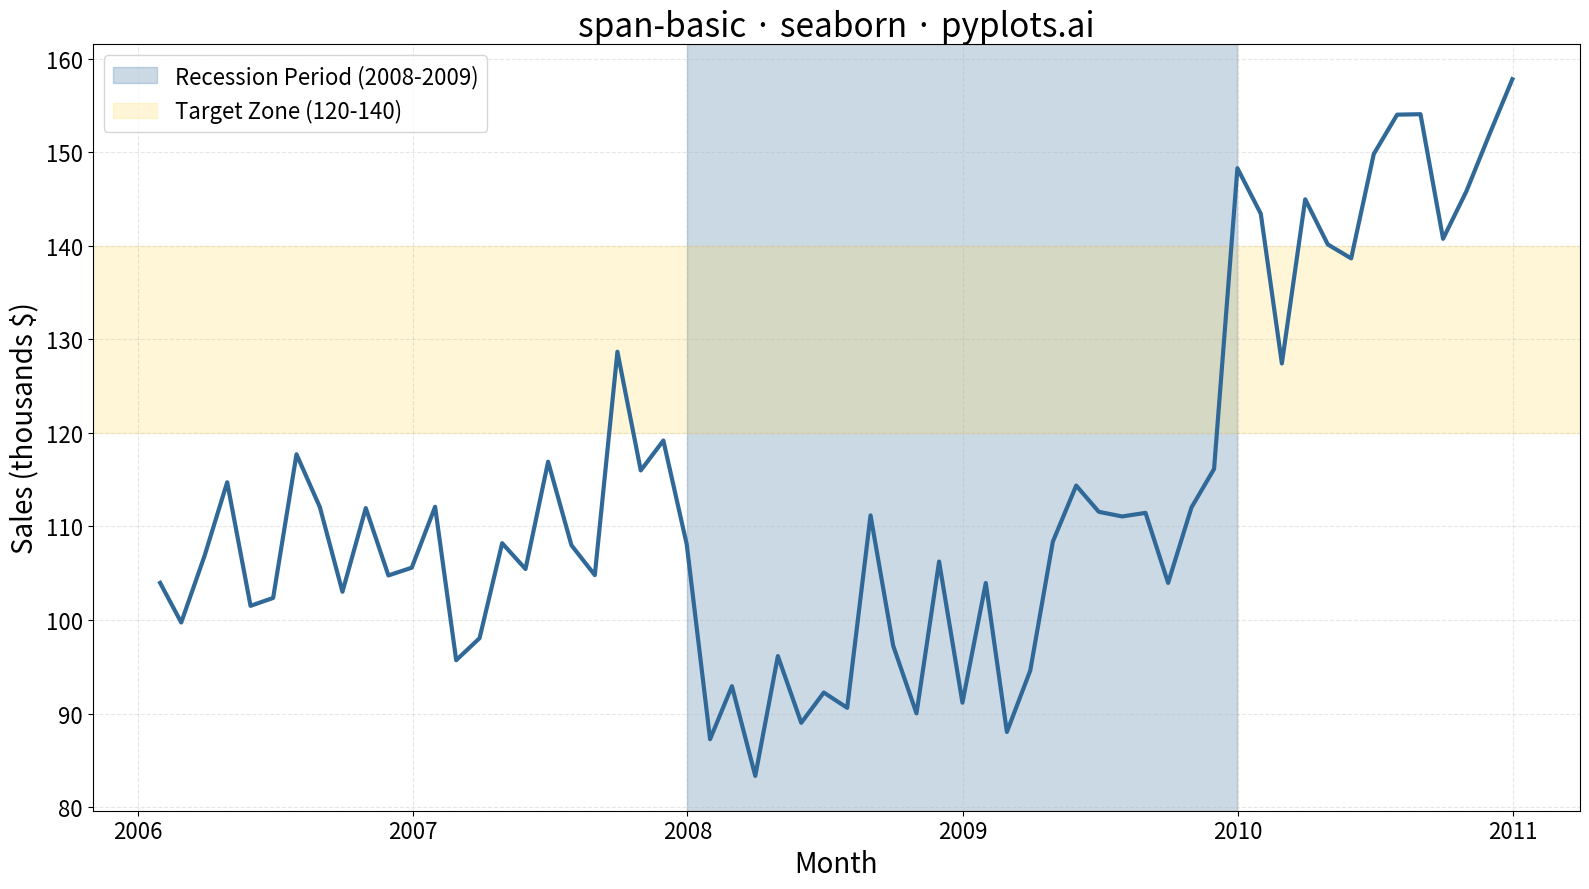

Generate this figure with matplotlib:
"""pyplots.ai
span-basic: Basic Span Plot (Highlighted Region)
Library: seaborn | Python 3.13
Quality: pending | Created: 2025-12-23
"""

import matplotlib.pyplot as plt
import numpy as np
import pandas as pd
import seaborn as sns


# Data - Monthly sales with recession period and target threshold
np.random.seed(42)
months = pd.date_range(start="2006-01", periods=60, freq="ME")
base_trend = np.linspace(100, 150, 60)
# Dip during recession period (2008-2009)
recession_effect = np.where((months >= "2008-01") & (months <= "2009-12"), -30 * np.sin(np.linspace(0, np.pi, 60)), 0)
sales = base_trend + recession_effect + np.random.randn(60) * 8

df = pd.DataFrame({"Month": months, "Sales": sales})

# Plot
fig, ax = plt.subplots(figsize=(16, 9))

# Vertical span - recession period (2008-2009)
ax.axvspan(
    pd.Timestamp("2008-01-01"),
    pd.Timestamp("2009-12-31"),
    alpha=0.25,
    color="#306998",
    label="Recession Period (2008-2009)",
)

# Horizontal span - target sales zone (120-140)
ax.axhspan(120, 140, alpha=0.2, color="#FFD43B", label="Target Zone (120-140)")

# Line plot using seaborn
sns.lineplot(data=df, x="Month", y="Sales", ax=ax, linewidth=3, color="#306998")

# Styling
ax.set_title("span-basic · seaborn · pyplots.ai", fontsize=24)
ax.set_xlabel("Month", fontsize=20)
ax.set_ylabel("Sales (thousands $)", fontsize=20)
ax.tick_params(axis="both", labelsize=16)
ax.legend(fontsize=16, loc="upper left")
ax.grid(True, alpha=0.3, linestyle="--")

plt.tight_layout()
plt.savefig("plot.png", dpi=300, bbox_inches="tight")
